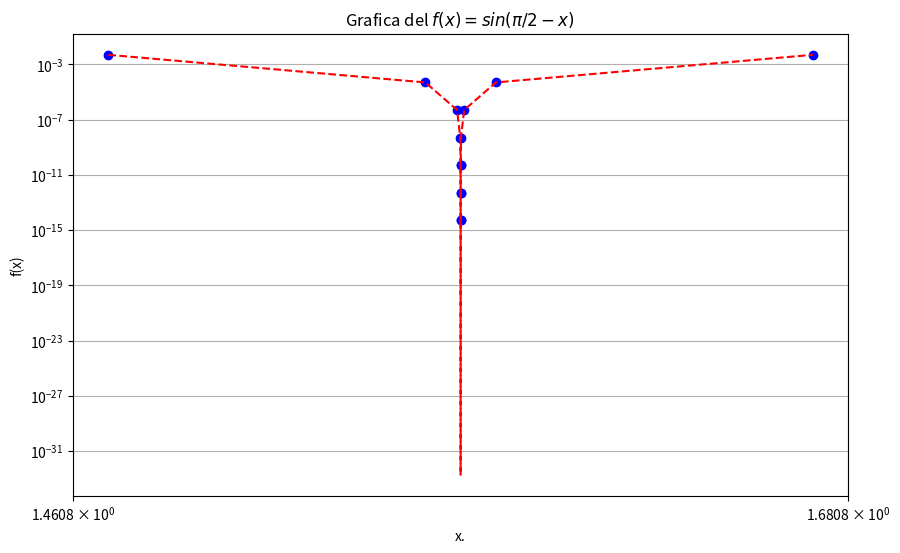

Recreate this plot in Python.
'''
Por: Juan Diego Salgado Giraldo
Correo: jsalgadog@unal.edu.co
Fecha: 2023-MM-DD
'''


# %% Importación de librerías:

import numpy as np
import matplotlib.pyplot as plt

from numpy import arange, pi, sin, cos

# %% Definicion de constantes globales y espacions de memoria:

c = pi/2.0
n = arange(1, 11, 1)
m = arange(10, 0, -1)

x = [10.0**-n,0, 10.0**-n] 


# %% Definición de funciones:

f = lambda x: 1.0 - sin(x)
g = lambda x: cos(x)**2/(1.0 + sin(x))


# %% Programa principal:

x = []
for i in range(2*len(n)+1):
    if i < 10:
        x += [c - 10.0**(-n[i])]    
    elif i == 10:
        x += [c]
    else:
        x += [c + 10.0**(-m[i-11])]

F, G = [], []
for i in x:
     F += [f(i)] 
     G += [g(i)]   

# %% Imprimir los datos:

fig = plt.figure(figsize = (10, 6))
ax  = fig.add_subplot()

ax.set_yscale('log')
ax.set_xscale("symlog")
     
ax.plot(x, F, 'bo')
ax.plot(x, G, 'r--')
ax.set_title(r'Grafica del $f(x) = sin(\pi/2-x)$ ')
ax.set_xlabel('x.')
ax.set_ylabel('f(x)')

plt.grid()
plt.show()
